Photos from the image-classification dataset "images" in the GitHub repository christian-kessler/recipe_picture_rating. Its 2 classes are: nice, ugly.

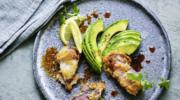
Label: nice

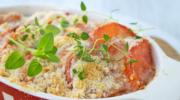
Label: ugly

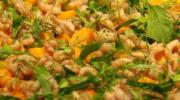
Label: ugly

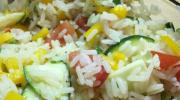
Label: ugly

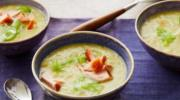
Label: nice

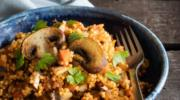
Label: nice
